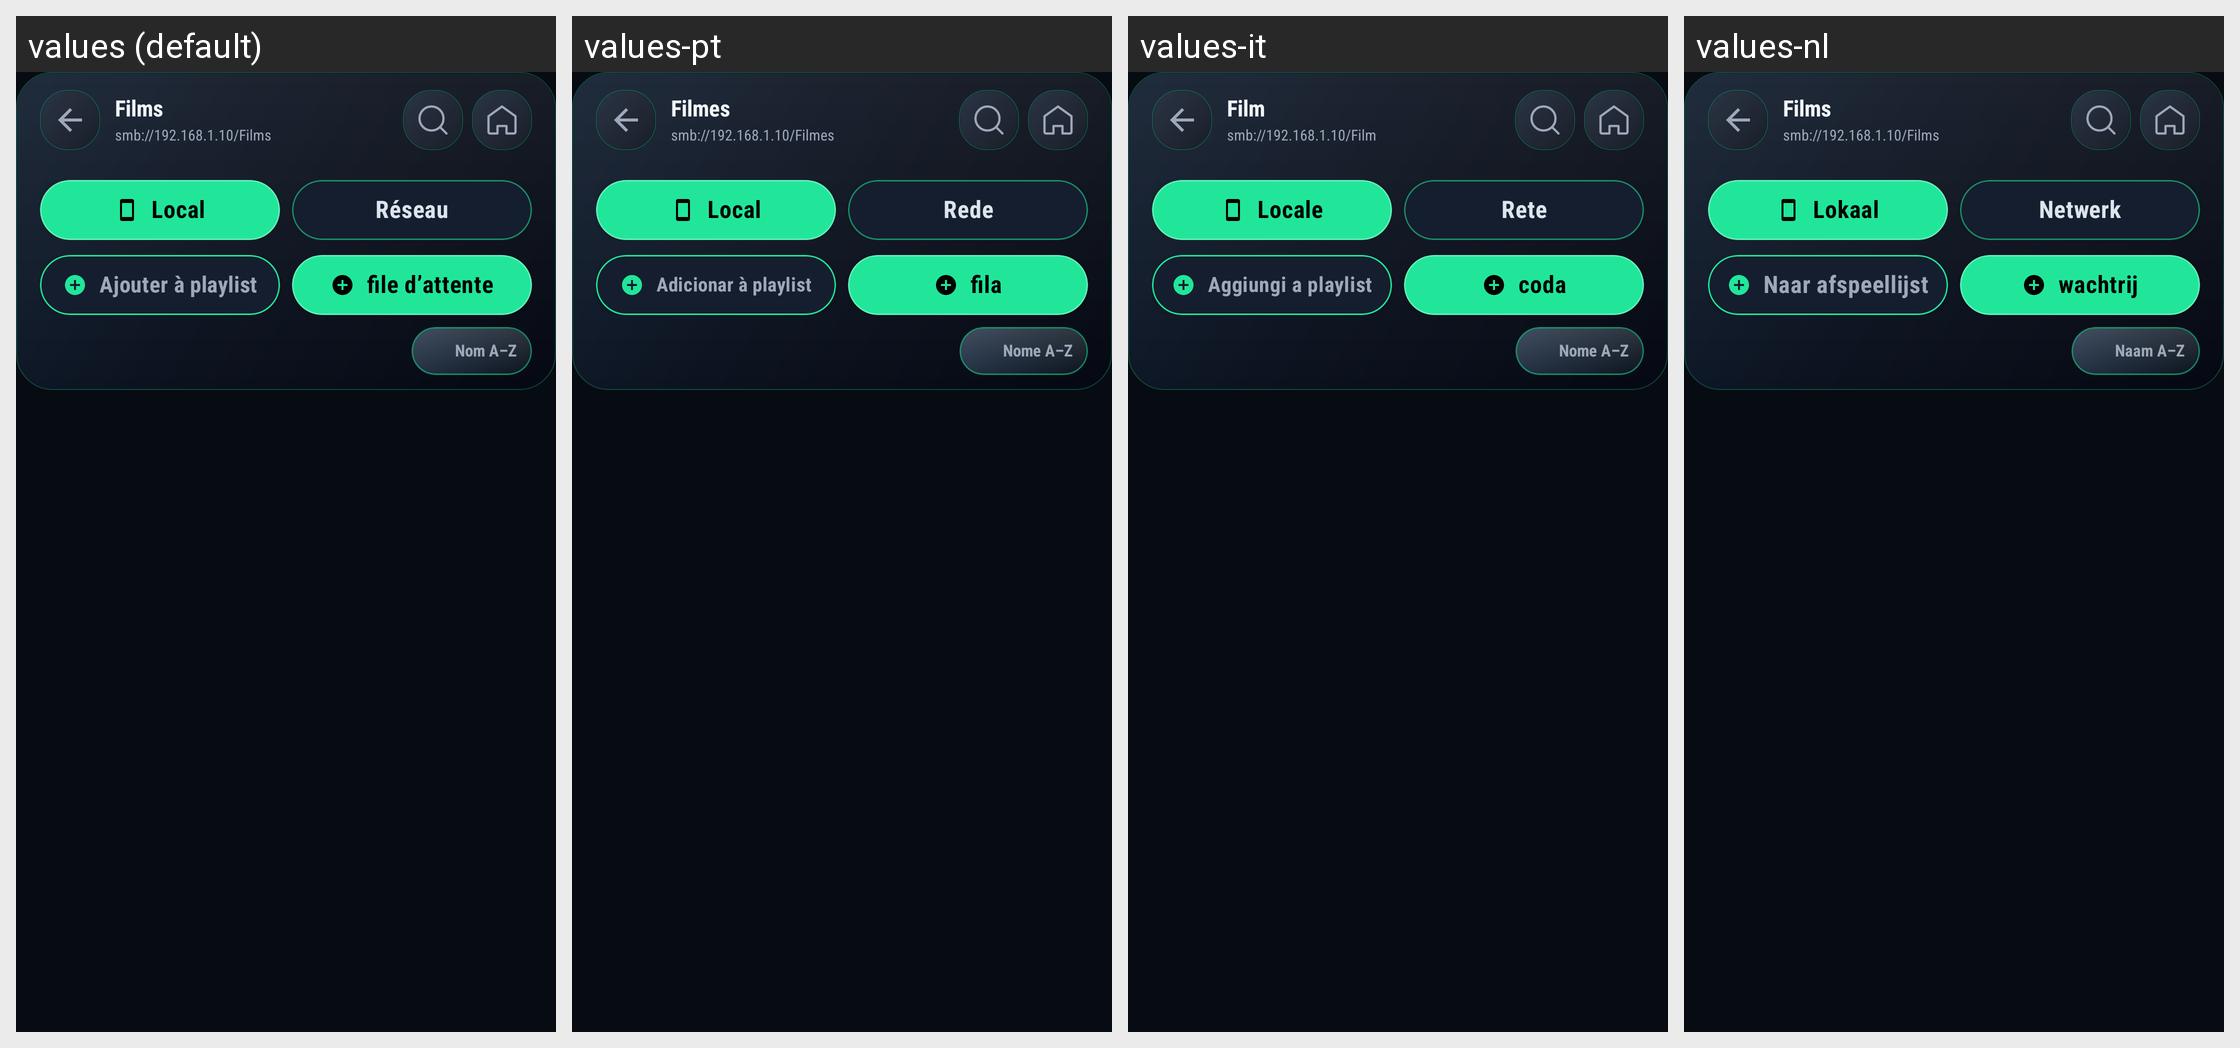

The Android screen above is rendered under several locales of the same app. Produce the string resources it draws, with the default and per-locale values.
Android screen res/layout/fragment_browser.xml rendered under 4 locales, left to right: values (default), values-pt, values-it, values-nl. Device: Nexus 5 (rendered at 1080×1920; each locale shown at half size, 540×960, under a caption strip naming it); theme Theme.BlazePlayer.
Other locales in the repository, not shown: values-ar, values-de, values-en, values-es, values-hi, values-in, values-ru, values-uk.
Strings drawn on this screen, with the default value and each locale's value (text and hints the layout hard-codes, and strings that could not be matched under every locale, appear in the picture but are not listed):

movies
  values: Films
  values-pt: Filmes
  values-it: Film
  values-nl: Films

example_smb_path
  values: smb://192.168.1.10/Films
  values-pt: smb://192.168.1.10/Filmes
  values-it: smb://192.168.1.10/Film
  values-nl: smb://192.168.1.10/Films

tab_local
  values: Local
  values-pt: Local
  values-it: Locale
  values-nl: Lokaal

tab_network
  values: Réseau
  values-pt: Rede
  values-it: Rete
  values-nl: Netwerk

add_to_playlist_fixed_short
  values: Ajouter à playlist
  values-pt: Adicionar à playlist
  values-it: Aggiungi a playlist
  values-nl: Naar afspeellijst

add_to_video_queue_short
  values: file d’attente
  values-pt: fila
  values-it: coda
  values-nl: wachtrij

sort_name_az
  values: Nom A–Z
  values-pt: Nome A–Z
  values-it: Nome A–Z
  values-nl: Naam A–Z
